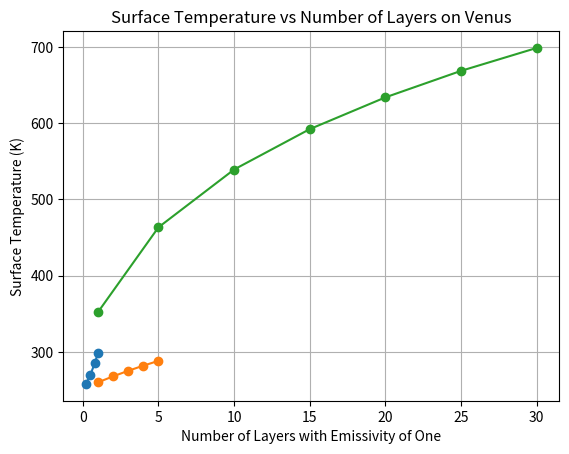
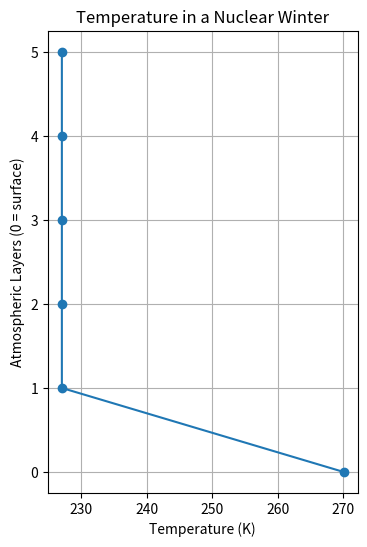

Here is the Python script that generated these plots, in order:
#!/usr/bin/env python3
"""
This is the code portion of my lab 01 assignment for CLIMATE410.
It contains code to generate an energy balance model expressed as an array,
and how to using that model to answer the lab questions.

Additionally, there is code for a series of plots to visualize the results.
"""

import numpy as np
import matplotlib.pyplot as plt


#constants to be used further down
sbc = 5.67e-8 #stefan-boltzmann constant W/m^2/K^4
albedo = 0.33 #Earth's albedo value

#Set up the matrix:
def energy_balance_model(layers, emissivity=1.0, albedo=0.33, solar_flux=1350):
    """
    This function sets up and runs a simple energy balance model, returning the surface
    temperature of a planet with N layers of atmosphere.
    
    Parameters:
    layers : The number of layers in the simulated atmosphere
    emissivity : The emissivity of the atmosphere
    albedo : The albedo of the Earth
    solar_flux : The amount of shortwave solar radiation in W/m^2
    
    Returns:
    surface_temp: Array of temperatures through a planet's atmosphere
    """
#Add in the dimensions of the matrix(N+1 x N+1):
    A = np.zeros([layers+1, layers+1]) #matrix of coefficients
    b = np.zeros(layers+1) #vector of constants
    b[0] = -solar_flux/4 * (1-albedo)
    
    # Populate A using our rules
    for i in range(layers+1):
        for j in range(layers+1):
            if i == j:
                # for diagonals, -1 for surface or -2 for atmosphere layers
                A[i, j] = -1 if i == 0 else -2
            else: #for non diagnonals, using the pattern from class
                m = np.abs(j - i) - 1
                A[i, j] = emissivity * (1 - emissivity) ** m

    # adjust for surface emissivity
    if emissivity != 0:
        A[0, 1:] /= emissivity

    # solve for fluxes
    InverseA = np.linalg.inv(A) #solve for inverse of A
    AtmosFlux = np.matmul(InverseA, b) #matrix multiplication to get fluxes

    # convert flux (W/m^2) to temperature using Stefan-Boltzmann law
    with np.errstate(invalid='ignore', divide='ignore'): #needed to add this line to avoid warnings and NaNs
        surface_temp = (AtmosFlux / sbc / emissivity) ** 0.25 #find the temperature of each layer
        # solve for surface temperature separately to avoid divide by zero if emissivity=0
        surface_temp[0] = (AtmosFlux[0] / sbc) ** 0.25

    return surface_temp
print(energy_balance_model(4, 0.5, albedo, 1350))

# How does the surface temperature of the Earth depend on emissivity and number of layers?

#Experiment One: Varying Emissivity with 1 layer atmosphere
E = [0.2, 0.5, 0.8, 1.0] #different emissivity values to test
surface_temps = [] #list to hold surface temperatures
for e in E:
    temps = energy_balance_model(1, e, albedo, 1350) #1 layer atmosphere with varied emissivites compared to just one
    print(f'emissivity={e}:', temps) #print a table of results
    surface_temps.append(temps[0]) #separate list of just surface temperatures
#Plot the surface temperatures
plt.plot(E, surface_temps, marker='o', linestyle='-') #plot surface temps vs emissivity with data points included
plt.xlabel('Emissivity') #label x axis
plt.ylabel('Surface Temperature (K)') #label y axis
plt.title('1 Layer Atmosphere Surface Temperature vs Emissivity') #give the plot a title
plt.grid(True) #add grid lines
plt.show() #show the plot without saving it (I saved plots from the pop out window once previewed)

#Experiment Two: Varying Atmospheric Layers with Constant Emissivity
layers = [1, 2, 3, 4, 5] #different number of layers to test
surface_temps_layers = [] #list to hold surface temperatures
for l in layers:
    temps = energy_balance_model(l, 0.255, albedo, 1350) #constant emissivity of 0.255 with varied layers
    print(f'layers={l}:', temps) #print a table of results
    surface_temps_layers.append(temps[0]) #separate list of just surface temperatures
#Plot the surface temperatures
plt.plot(layers, surface_temps_layers, marker='o', linestyle='-') #plot surface temps vs layers with data points included
plt.xlabel('Number of Atmospheric Layers (Altitude)') #label x axis
plt.ylabel('Surface Temperature (K)') #label y axis
plt.title('Surface Temperature vs Number of Atmospheric Layers (Emissivity=0.255)') #give the plot a title
plt.grid(True) #add grid lines
plt.show() #show the plot without saving it (I saved plots from the pop out window once previewed)

#How mant atmospheric layers do we expect on the planet Venus?

Venus_layers = [1,5,10,15,20,25,30] #different number of layers to test
surface_temps_venus = [] #list to hold surface temperatures
for v in Venus_layers:
    temps = energy_balance_model(v, 1, albedo, 2600) #Venus parameters (assuming albedo is the same as Earth)
    print(f'layers={v}:', temps) #print a table of results
    surface_temps_venus.append(temps[0]) #separate list of just surface temperatures
#Plot the surface temperatures
plt.plot(Venus_layers, surface_temps_venus, marker='o', linestyle='-') #plot surface temps vs layers with data points included
plt.xlabel('Number of Layers with Emissivity of One') #label x axis
plt.ylabel('Surface Temperature (K)') #label y axis
plt.title('Surface Temperature vs Number of Layers on Venus') #give the plot a title
plt.grid(True) #add grid lines
plt.show() #show the plot without saving it (I saved plots from the pop out window once previewed)

#What would the Earth’s surface temperature be under a nuclear winter scenario?

#Set up the new matrix:
def energy_balance_model_nuclear(N=5, emis=1.0, a=0.33, solar=1350):
    """
    This function sets up and runs a simple energy balance model, returning the surface
    temperature of a planet with N layers of atmosphere.
    
    Parameters:
    N : The number of layers in the simulated atmosphere (5)
    emis : The emissivity of the atmosphere (1.0)
    a : The albedo of the Earth
    solar : The amount of shortwave solar radiation in W/m^2
    
    Returns:
    nuclear_temp: Array of temperatures through Earth's atmosphere, where the top layer has an emissivity of one
    """
#Add in the dimensions of the matrix(N+1 x N+1):
    A = np.zeros([N+1, N+1]) #matrix of coefficients
    b = np.zeros(N+1, dtype=float) #vector of constants
    b[N] = -solar/4 * (1-a) #make it so all solar radiation is absorbed by the top layer
    
    # Populate A using our rules
    for i in range(N+1):
        for j in range(N+1):
            if i == j:
                # for diagonals, -1 for surface or -2 for atmosphere layers
                A[i, j] = -1 if i == 0 else -2
            else: #for non diagnonals, using the pattern from class
                m = np.abs(j - i) - 1
                A[i, j] = emis * (1 - emis) ** m

    # adjust for surface emissivity
    if emis != 0:
        A[0, 1:] /= emis

    # solve for fluxes
    InverseA = np.linalg.inv(A) #solve for inverse of A
    AtmosFlux = np.matmul(InverseA, b) #matrix multiplication to get fluxes

    # convert flux (W/m^2) to temperature using Stefan-Boltzmann law
    nuclear_temp = np.zeros(N+1) #create the output array that will let us use [N] effectively
    with np.errstate(invalid='ignore', divide='ignore'): #needed to add this line to avoid warnings and NaNs
        if emis != 0:
            nuclear_temp = (AtmosFlux / sbc / emis) ** 0.25 #baseline temperatures
        else:
            # avoid division by zero if emis == 0
            nuclear_temp = (AtmosFlux / sbc) ** 0.25

        #assign emissivity of one to top layer
        nuclear_temp[N] = (AtmosFlux[N] / sbc) ** 0.25

    return nuclear_temp
print(energy_balance_model_nuclear(5, 0.5, 0.33, 1350)) #make sure the model works

temps = energy_balance_model_nuclear(5, emis=0.5, a=0.33, solar=1350) #assign a name to the output of the function

#make the plot
layers = np.arange(len(temps)) #make an array based on the number of layers
plt.figure(figsize=(4,6)) #make the figure taller than it is wide (for atmosphere vibes)
plt.plot(temps, layers, '-o') #make the plot with dots at each layer
plt.yticks(layers) #label each layer on the y axis
plt.xlabel('Temperature (K)') #label x axis
plt.ylabel('Atmospheric Layers (0 = surface)') #label y axis
plt.title('Temperature in a Nuclear Winter') #give the plot a title
plt.grid(True) #add grid lines
plt.show() #show the plot without saving it (I saved plots from the pop out window once previewed)